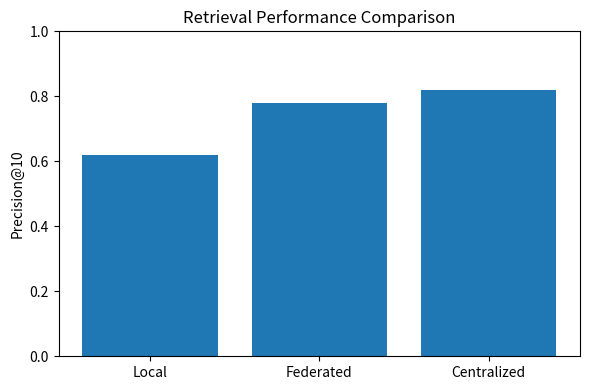
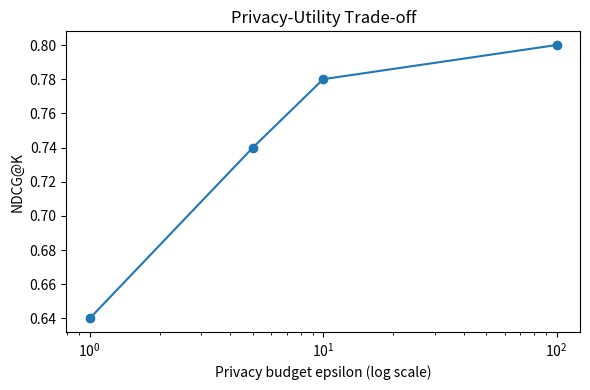
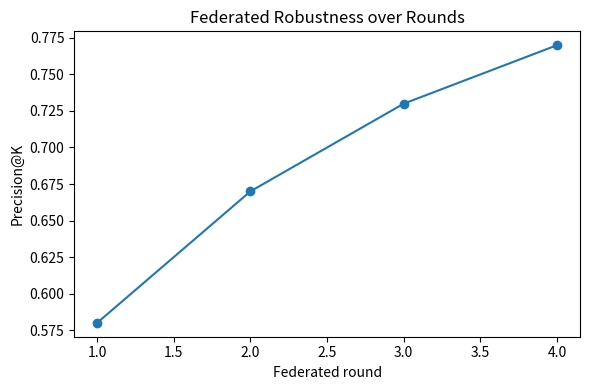
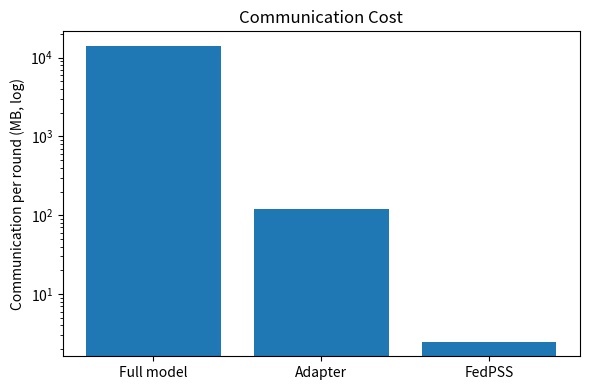

The script that saved these images, in order:
#!/usr/bin/env python
from __future__ import annotations

import argparse
import json
from pathlib import Path

import matplotlib.pyplot as plt
import numpy as np


def _load_metrics(path: str | None):
    if not path:
        return None
    with open(path, "r", encoding="utf-8") as f:
        return json.load(f)


def _metric(d, method, key, default):
    try:
        return d["metrics"][method][key]
    except Exception:
        return default


def plot_retrieval(metrics, outdir: Path):
    top_k = metrics.get("top_k", 10) if metrics else 10
    key = f"precision@{top_k}"
    methods = ["local", "federated", "centralized"]
    values = [
        _metric(metrics, "local", key, 0.62) if metrics else 0.62,
        _metric(metrics, "federated", key, 0.78) if metrics else 0.78,
        _metric(metrics, "centralized", key, 0.82) if metrics else 0.82,
    ]
    plt.figure(figsize=(6, 4))
    plt.bar([m.title() for m in methods], values)
    plt.ylabel(f"Precision@{top_k}")
    plt.title("Retrieval Performance Comparison")
    plt.ylim(0, 1)
    plt.tight_layout()
    plt.savefig(outdir / "retrieval_performance.pdf")
    plt.close()


def plot_privacy_utility(outdir: Path):
    eps = [1, 5, 10, 100]
    ndcg = [0.64, 0.74, 0.78, 0.80]
    plt.figure(figsize=(6, 4))
    plt.plot(eps, ndcg, marker="o")
    plt.xscale("log")
    plt.xlabel("Privacy budget epsilon (log scale)")
    plt.ylabel("NDCG@K")
    plt.title("Privacy-Utility Trade-off")
    plt.tight_layout()
    plt.savefig(outdir / "privacy_utility.pdf")
    plt.close()


def plot_non_iid(metrics, outdir: Path):
    rounds = metrics.get("metrics", {}).get("rounds", []) if metrics else []
    if rounds:
        top_k = metrics.get("top_k", 10)
        vals = [r.get(f"precision@{top_k}", 0.0) for r in rounds]
    else:
        vals = [0.58, 0.67, 0.73, 0.77]
    plt.figure(figsize=(6, 4))
    plt.plot(range(1, len(vals) + 1), vals, marker="o")
    plt.xlabel("Federated round")
    plt.ylabel("Precision@K")
    plt.title("Federated Robustness over Rounds")
    plt.tight_layout()
    plt.savefig(outdir / "non_iid_robustness.pdf")
    plt.close()


def plot_communication(outdir: Path):
    methods = ["Full model", "Adapter", "FedPSS"]
    mb = [14000, 120, 2.5]
    plt.figure(figsize=(6, 4))
    plt.bar(methods, mb)
    plt.yscale("log")
    plt.ylabel("Communication per round (MB, log)")
    plt.title("Communication Cost")
    plt.tight_layout()
    plt.savefig(outdir / "communication_cost.pdf")
    plt.close()


def main():
    parser = argparse.ArgumentParser()
    parser.add_argument("--metrics", default=None)
    parser.add_argument("--outdir", default="outputs/figures")
    args = parser.parse_args()
    outdir = Path(args.outdir)
    outdir.mkdir(parents=True, exist_ok=True)
    metrics = _load_metrics(args.metrics)
    plot_retrieval(metrics, outdir)
    plot_privacy_utility(outdir)
    plot_non_iid(metrics, outdir)
    plot_communication(outdir)
    print(f"Saved PDF figures to {outdir}")


if __name__ == "__main__":
    main()
